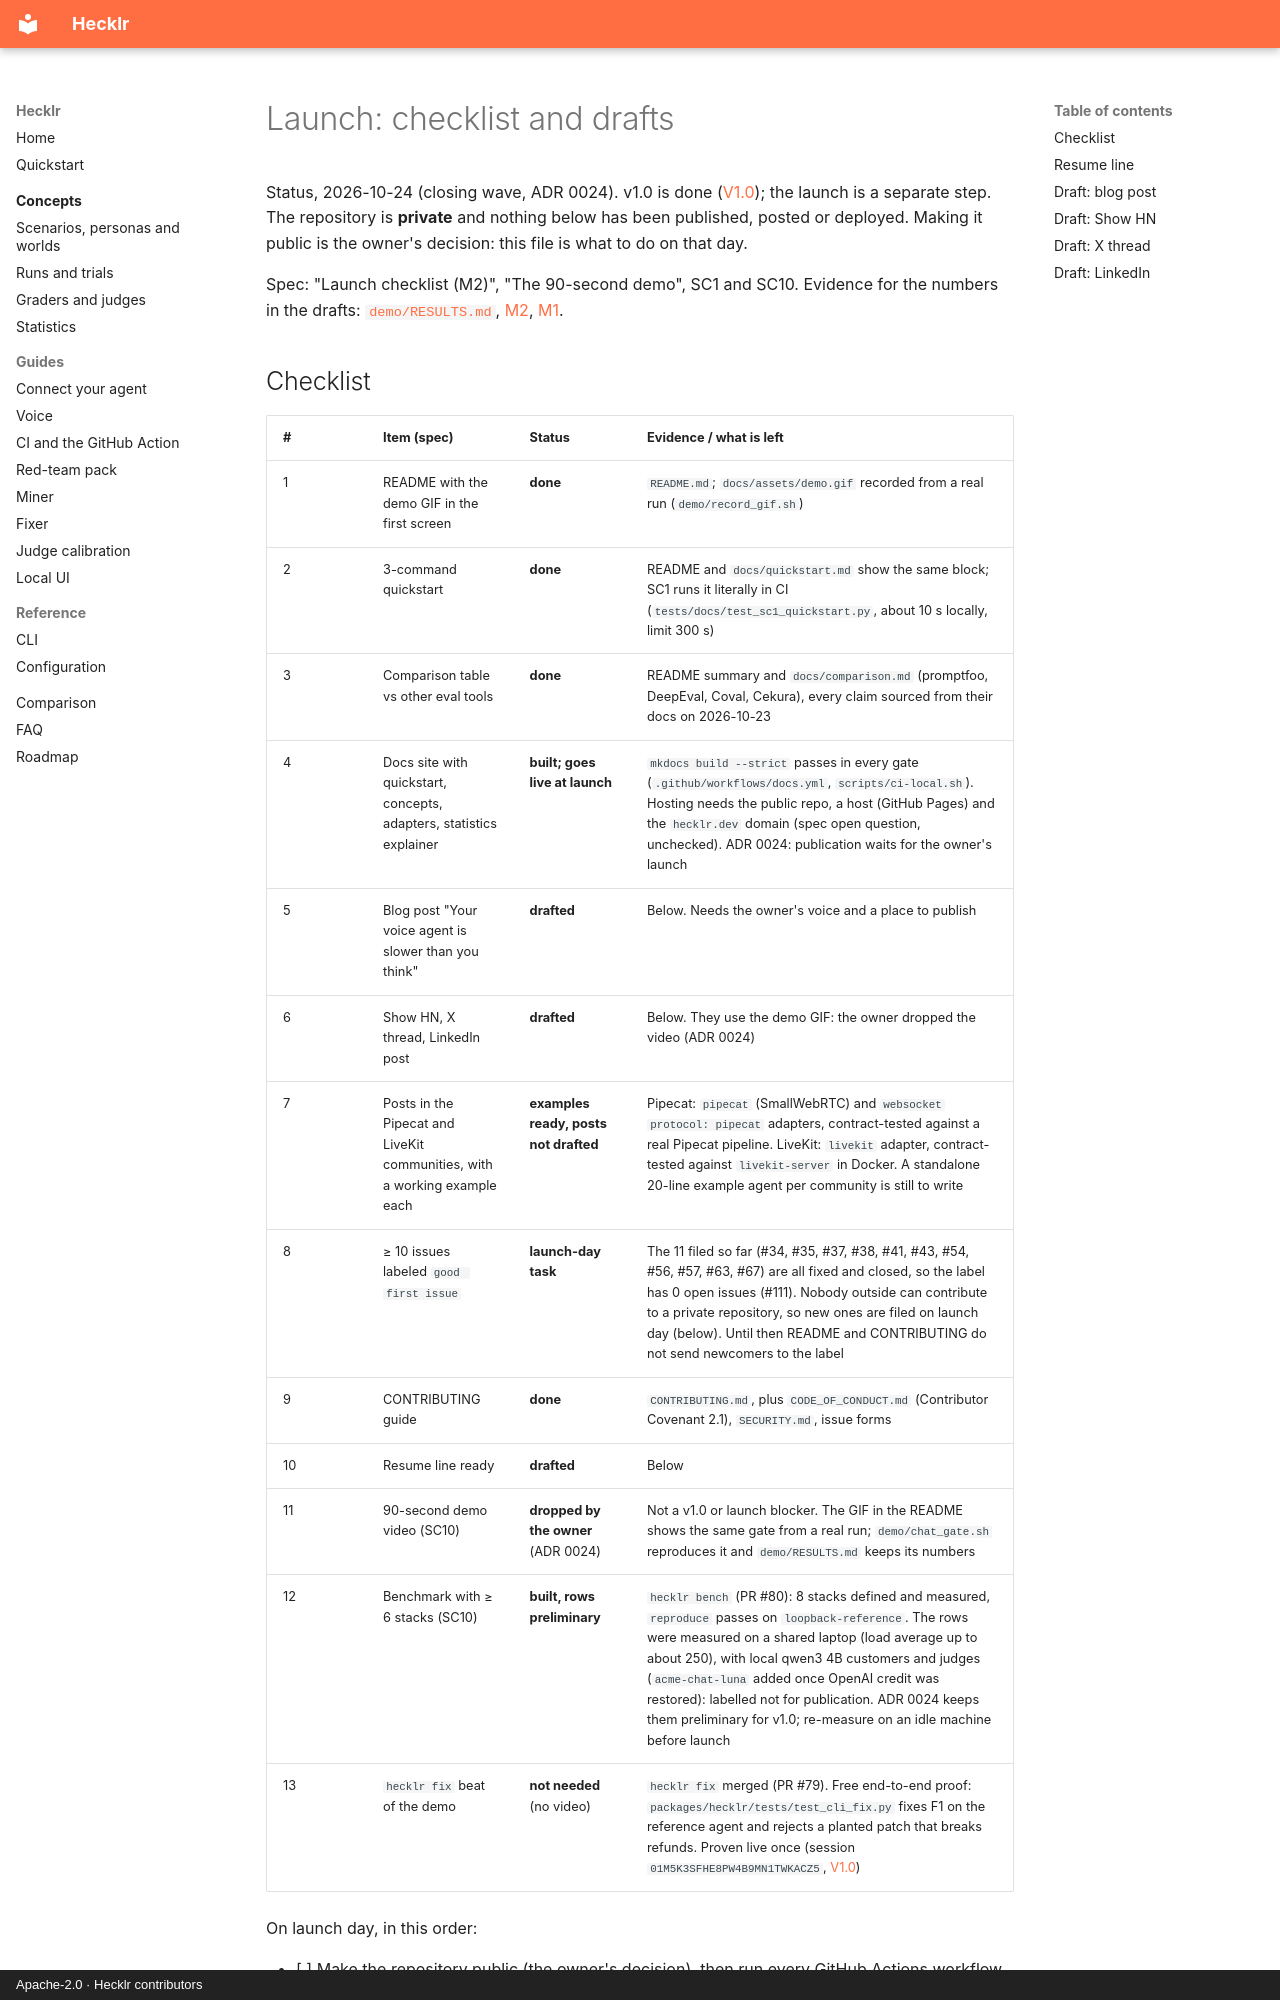

repository: ebenbaruk/hecklr · page: milestones/LAUNCH/index.html · generator: mkdocs · copyright: Apache-2.0 · Hecklr contributors

# Launch: checklist and drafts

Status, 2026-10-24 (closing wave, ADR 0024). v1.0 is done ([V1.0](V1.0.md)); the launch is a
separate step. The repository is **private** and nothing below has been published, posted or
deployed. Making it public is the owner's decision: this file is what to do on that day.

Spec: "Launch checklist (M2)", "The 90-second demo", SC1 and SC10. Evidence for the numbers in the
drafts: [`demo/RESULTS.md`](../../demo/RESULTS.md), [M2](M2.md), [M1](M1.md).
